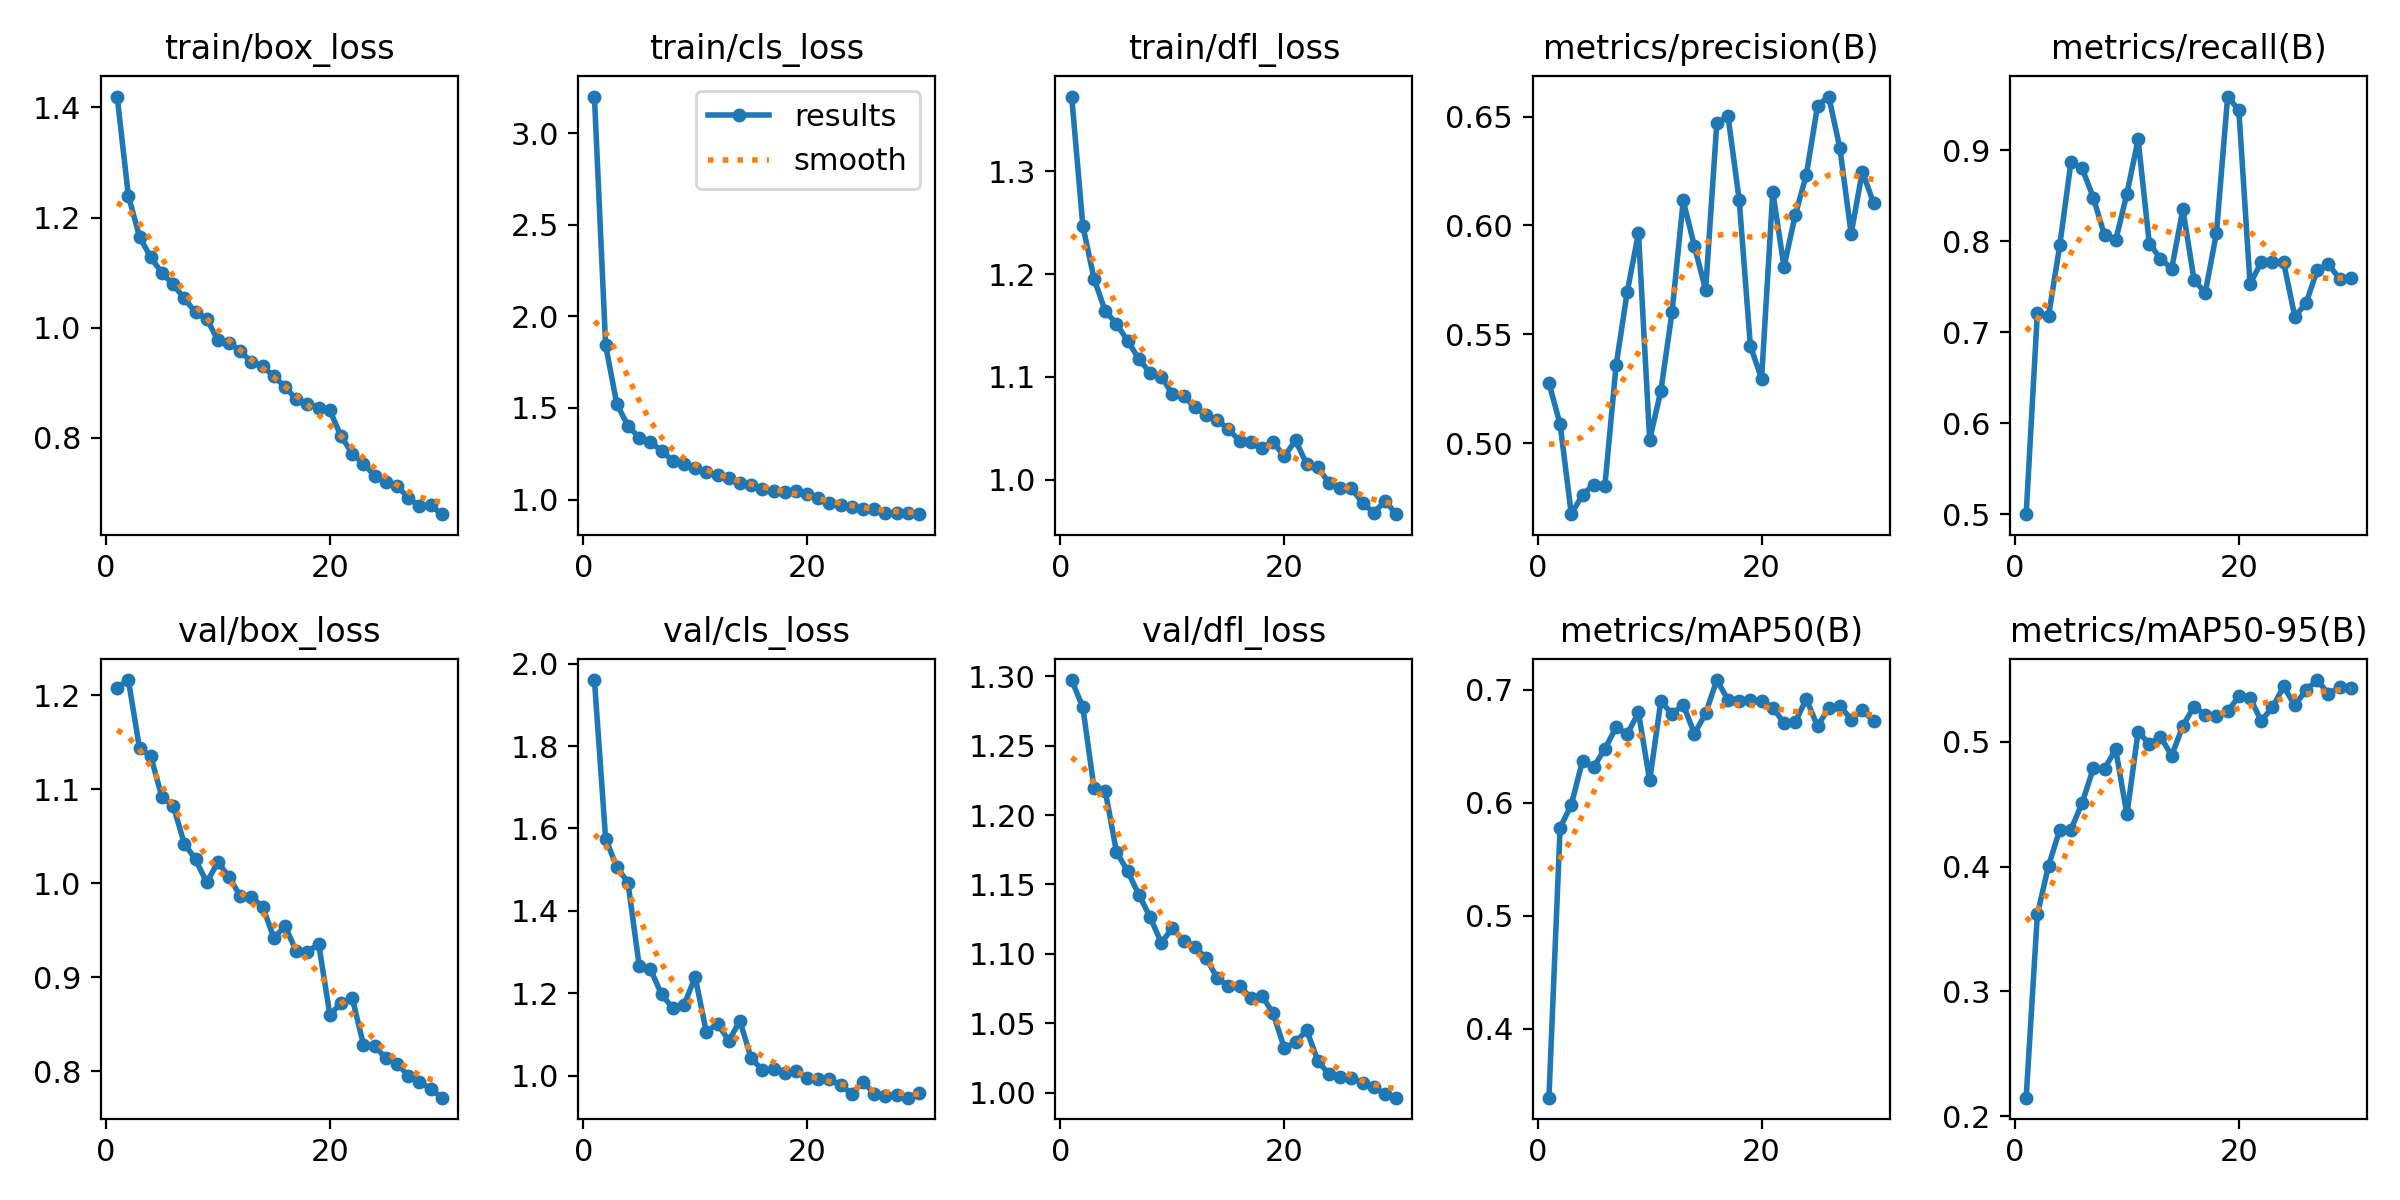

Source data for this figure (header and first rows):
epoch, time, train/box_loss, train/cls_loss, train/dfl_loss, metrics/precision(B), metrics/recall(B), metrics/mAP50(B), metrics/mAP50-95(B), val/box_loss, val/cls_loss, val/dfl_loss, lr/pg0, lr/pg1, lr/pg2
1, 466.6, 1.42, 3.2, 1.373, 0.5276, 0.4998, 0.3389, 0.2147, 1.208, 1.961, 1.297, 0.0001741, 0.0001741, 0.0001741
2, 917.6, 1.24, 1.843, 1.247, 0.5087, 0.7213, 0.5779, 0.3617, 1.216, 1.575, 1.278, 0.0003379, 0.0003379, 0.0003379
3, 1257, 1.165, 1.522, 1.196, 0.4674, 0.7178, 0.5979, 0.4008, 1.143, 1.507, 1.219, 0.0004902, 0.0004902, 0.0004902
4, 1868, 1.128, 1.402, 1.164, 0.4763, 0.7953, 0.6371, 0.4294, 1.135, 1.468, 1.218, 0.0004739, 0.0004739, 0.0004739
5, 2410, 1.1, 1.338, 1.152, 0.4809, 0.887, 0.6314, 0.4297, 1.091, 1.267, 1.174, 0.0004566, 0.0004566, 0.0004566
6, 2832, 1.079, 1.314, 1.135, 0.4804, 0.88, 0.6476, 0.4511, 1.083, 1.259, 1.16, 0.0004392, 0.0004392, 0.0004392
7, 3149, 1.053, 1.266, 1.118, 0.5357, 0.8479, 0.6664, 0.4788, 1.042, 1.197, 1.143, 0.0004219, 0.0004219, 0.0004219
8, 3443, 1.028, 1.209, 1.104, 0.5696, 0.8064, 0.6606, 0.4787, 1.025, 1.164, 1.127, 0.0004045, 0.0004045, 0.0004045
9, 3956, 1.016, 1.193, 1.1, 0.5966, 0.801, 0.6797, 0.4939, 1.001, 1.171, 1.108, 0.0003871, 0.0003871, 0.0003871
10, 4433, 0.9777, 1.17, 1.083, 0.5015, 0.8523, 0.6195, 0.4418, 1.022, 1.239, 1.119, 0.0003698, 0.0003698, 0.0003698
11, 4775, 0.9728, 1.148, 1.081, 0.524, 0.9119, 0.6896, 0.5082, 1.007, 1.105, 1.109, 0.0003524, 0.0003524, 0.0003524
12, 5151, 0.9579, 1.132, 1.071, 0.5602, 0.7974, 0.6784, 0.4985, 0.9863, 1.126, 1.105, 0.0003351, 0.0003351, 0.0003351
13, 5542, 0.9375, 1.117, 1.063, 0.6115, 0.7809, 0.6866, 0.5042, 0.9852, 1.085, 1.097, 0.0003177, 0.0003177, 0.0003177
14, 6066, 0.9304, 1.093, 1.058, 0.5904, 0.7698, 0.6609, 0.4889, 0.975, 1.132, 1.083, 0.0003003, 0.0003003, 0.0003003
15, 6376, 0.9118, 1.078, 1.049, 0.5705, 0.8351, 0.6789, 0.5129, 0.9421, 1.043, 1.077, 0.000283, 0.000283, 0.000283
16, 6678, 0.8925, 1.056, 1.038, 0.647, 0.7574, 0.7084, 0.5284, 0.9543, 1.013, 1.077, 0.0002656, 0.0002656, 0.0002656
17, 6981, 0.8706, 1.046, 1.037, 0.6502, 0.7432, 0.6909, 0.5214, 0.928, 1.015, 1.069, 0.0002483, 0.0002483, 0.0002483
18, 7291, 0.8621, 1.04, 1.031, 0.6117, 0.809, 0.69, 0.5204, 0.927, 1.006, 1.07, 0.0002309, 0.0002309, 0.0002309
19, 7714, 0.8545, 1.046, 1.037, 0.5446, 0.9591, 0.6911, 0.5245, 0.9356, 1.011, 1.057, 0.0002136, 0.0002136, 0.0002136
20, 8015, 0.8499, 1.028, 1.023, 0.5296, 0.944, 0.6896, 0.5364, 0.8605, 0.9935, 1.032, 0.0001962, 0.0001962, 0.0001962
21, 8323, 0.8033, 1.01, 1.038, 0.6155, 0.7532, 0.6841, 0.5352, 0.8723, 0.9921, 1.036, 0.0001788, 0.0001788, 0.0001788
22, 8729, 0.7716, 0.9831, 1.015, 0.581, 0.7768, 0.6704, 0.5169, 0.8781, 0.9908, 1.045, 0.0001615, 0.0001615, 0.0001615
23, 9033, 0.7534, 0.971, 1.012, 0.6046, 0.7766, 0.671, 0.5277, 0.8286, 0.9764, 1.023, 0.0001441, 0.0001441, 0.0001441
24, 9327, 0.7312, 0.9581, 0.9966, 0.6233, 0.7767, 0.6917, 0.5445, 0.8275, 0.9559, 1.013, 0.0001268, 0.0001268, 0.0001268
25, 9620, 0.7191, 0.9485, 0.992, 0.6551, 0.7171, 0.6675, 0.5292, 0.814, 0.9846, 1.011, 0.0001094, 0.0001094, 0.0001094
26, 9918, 0.713, 0.9483, 0.9914, 0.6592, 0.7317, 0.6837, 0.5416, 0.8084, 0.9561, 1.01, 9.205e-05, 9.205e-05, 9.205e-05
27, 10304, 0.6915, 0.927, 0.9772, 0.6353, 0.768, 0.6857, 0.5496, 0.7957, 0.9515, 1.007, 7.4692e-05, 7.4692e-05, 7.4692e-05
28, 10621, 0.6759, 0.927, 0.9677, 0.5961, 0.7746, 0.6735, 0.5387, 0.7892, 0.9526, 1.004, 5.7334e-05, 5.7334e-05, 5.7334e-05
29, 11012, 0.6776, 0.9239, 0.9792, 0.6248, 0.7588, 0.6818, 0.5438, 0.7817, 0.9462, 0.9987, 3.9976e-05, 3.9976e-05, 3.9976e-05
30, 11315, 0.6616, 0.9199, 0.9664, 0.6104, 0.7598, 0.6721, 0.543, 0.7722, 0.957, 0.9963, 2.2618e-05, 2.2618e-05, 2.2618e-05
